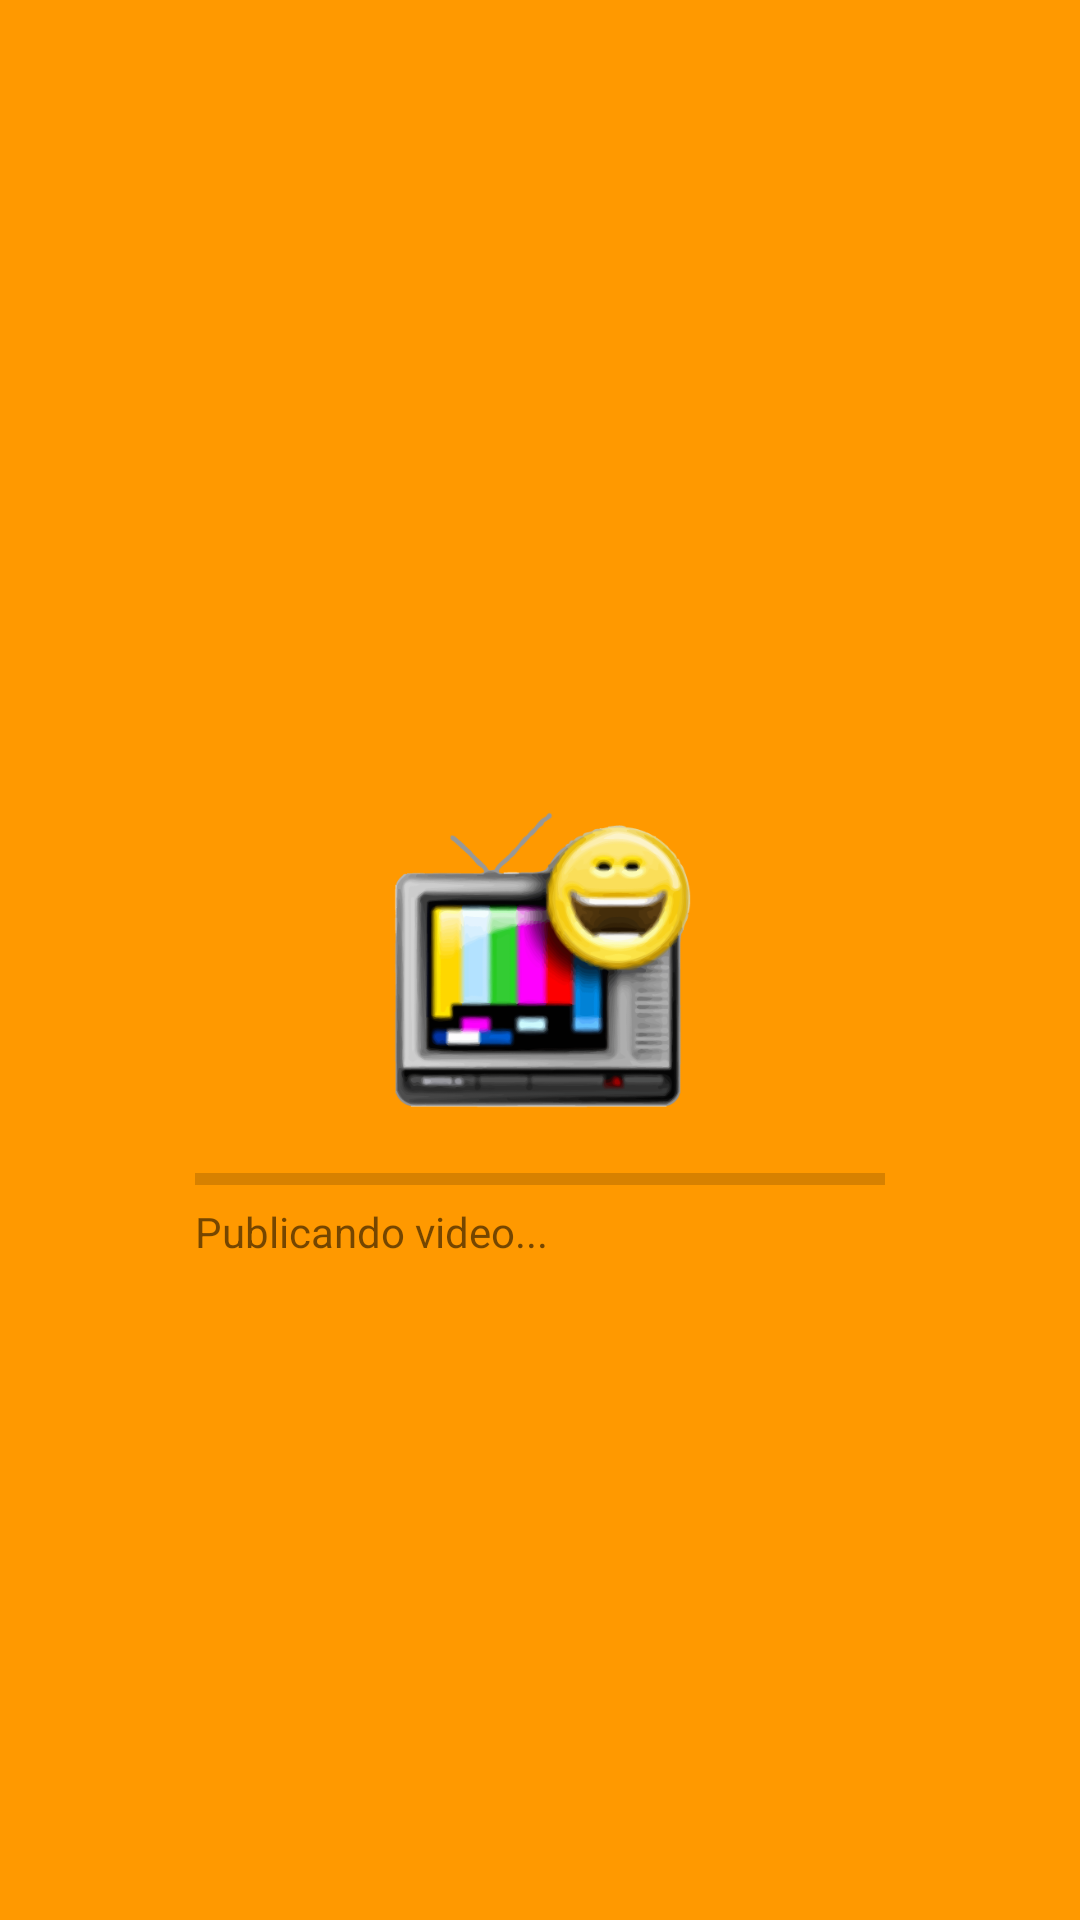

Layout XML and referenced resources for this Android screen:
<!-- AndroidManifest.xml: application theme AppTheme -->
<!-- res/layout/activity_received_intentfilter.xml -->
<?xml version="1.0" encoding="utf-8"?>
<RelativeLayout xmlns:android="http://schemas.android.com/apk/res/android"
    android:orientation="vertical" android:layout_width="match_parent"
    android:layout_height="match_parent" android:background="#ff9900">

    <ImageView
        android:layout_width="110dp"
        android:layout_height="110dp"
        android:id="@+id/imageView4"
        android:layout_centerVertical="true"
        android:layout_centerHorizontal="true"
        android:src="@drawable/icon_app_grande"
        />

    <ProgressBar
        android:layout_width="match_parent"
        android:layout_height="wrap_content"
        style="?android:attr/progressBarStyleHorizontal"
        android:id="@+id/progressBar_intent_upload"
        android:layout_below="@+id/imageView4"
        android:layout_marginTop="10dp"
        android:layout_marginLeft="130dp"
        android:layout_centerHorizontal="true"

        android:indeterminate="false" />

    <TextView
        android:layout_width="wrap_content"
        android:layout_height="wrap_content"
        android:textAppearance="?android:attr/textAppearanceSmall"
        android:text="@string/info_share_upload_video"
        android:id="@+id/txt_intent_upload_uploading"
        android:layout_below="@+id/progressBar_intent_upload"
        android:layout_alignLeft="@+id/progressBar_intent_upload"
        android:layout_alignStart="@+id/progressBar_intent_upload" />

</RelativeLayout>
<!-- resources referenced by this layout -->
<resources>
  <!-- drawable icon_app_grande: png bitmap (drawable, 70694 bytes) -->
  <string name="info_share_upload_video">Publicando video...</string>
  <style name="AppTheme" parent="Theme.AppCompat.Light.NoActionBar">
          
      </style>
</resources>
